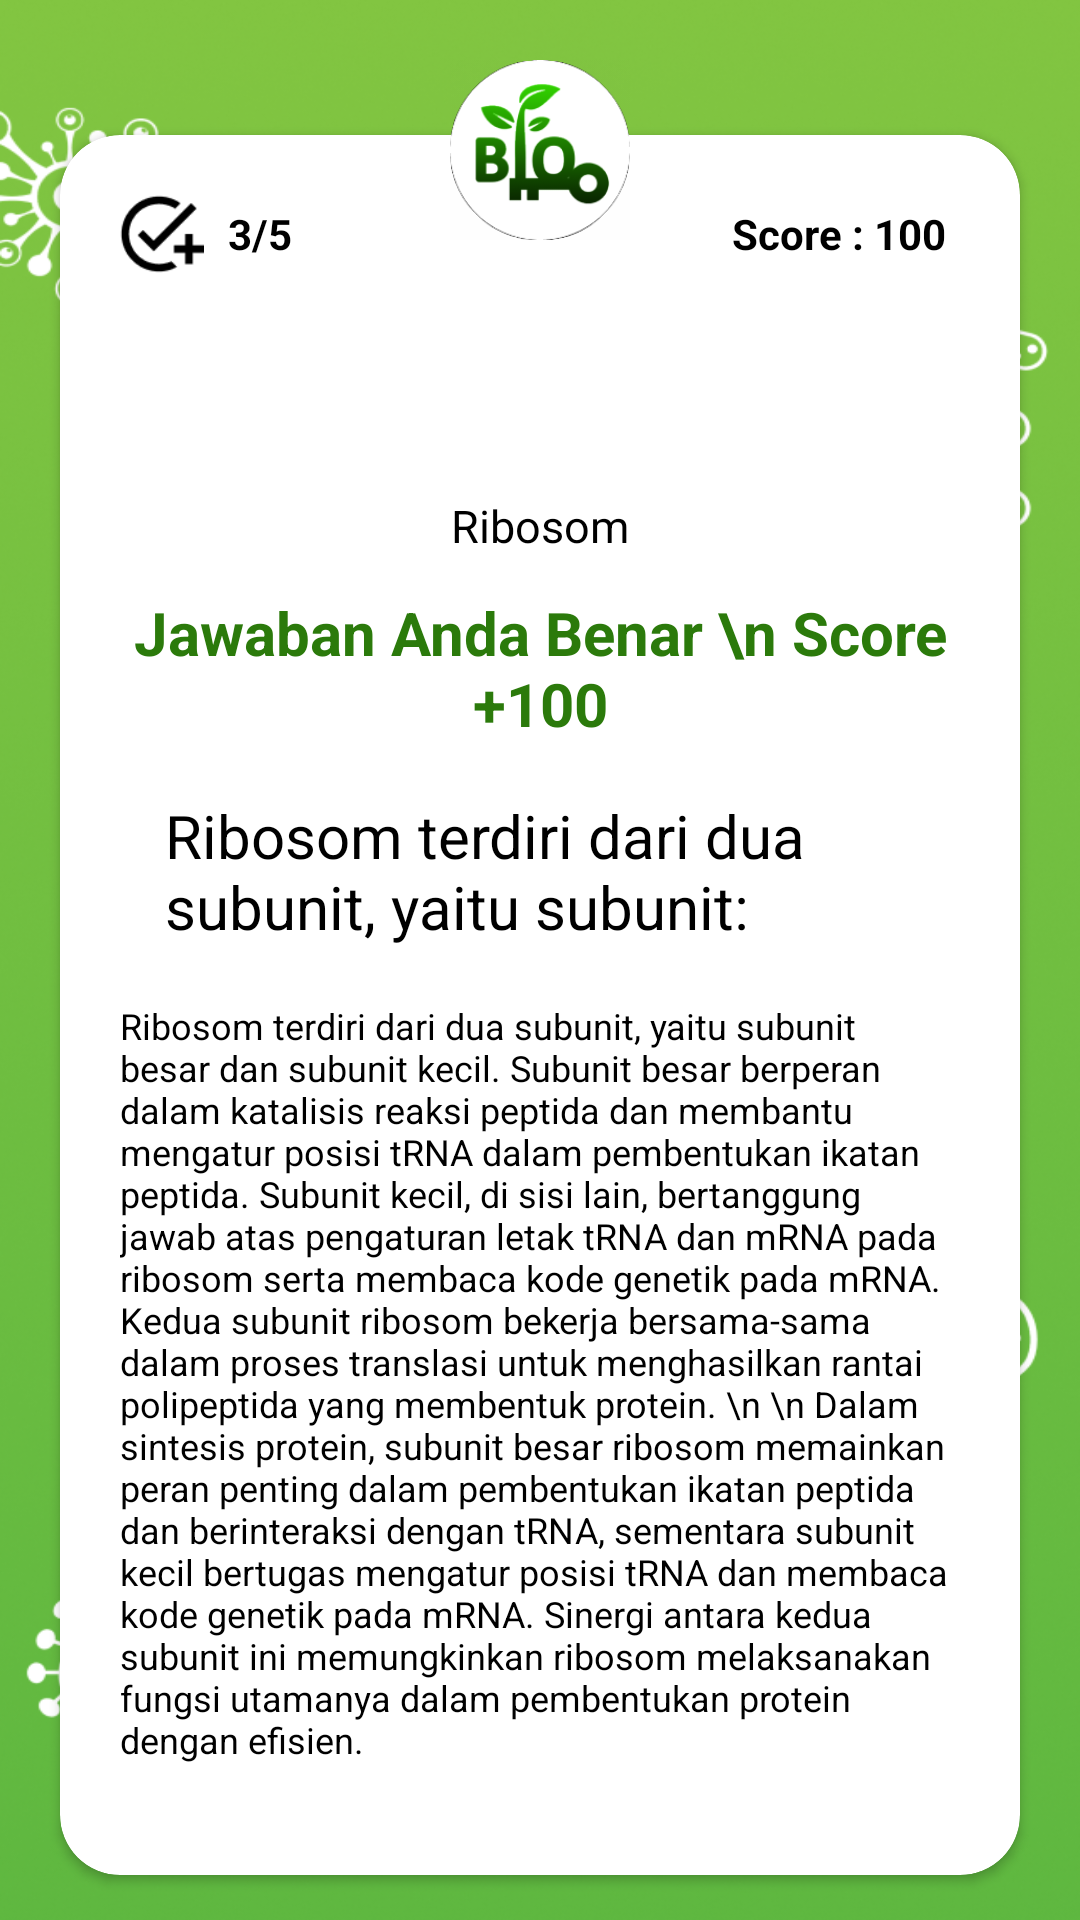

Produce the Android XML layout that renders to this screen, including the resource entries it uses.
<!-- AndroidManifest.xml: application theme Theme.BioMasteryEvakuasi -->
<!-- res/layout/activity_jawaban_benar3.xml -->
<?xml version="1.0" encoding="utf-8"?>
<RelativeLayout xmlns:android="http://schemas.android.com/apk/res/android"
    xmlns:app="http://schemas.android.com/apk/res-auto"
    xmlns:tools="http://schemas.android.com/tools"
    android:layout_width="match_parent"
    android:layout_height="match_parent"
    android:background="@drawable/bgpolos"
    tools:context=".jawaban_benar3">

    <androidx.cardview.widget.CardView
        android:id="@+id/card1"
        android:layout_width="320dp"
        android:layout_height="580dp"
        android:layout_centerHorizontal="true"
        android:layout_marginTop="45dp"
        app:cardCornerRadius="20dp">

        <RelativeLayout
            android:layout_width="wrap_content"
            android:layout_height="wrap_content">

            <LinearLayout
                android:id="@+id/linear1"
                android:layout_width="match_parent"
                android:layout_height="50dp"
                android:gravity="center_vertical"
                android:orientation="horizontal">

                <ImageView
                    android:id="@+id/centang"
                    android:layout_width="30dp"
                    android:layout_height="30dp"
                    android:layout_marginLeft="18dp"
                    android:layout_marginTop="8dp"
                    android:background="@drawable/img" />

                <TextView
                    android:id="@+id/progress"
                    android:layout_width="wrap_content"
                    android:layout_height="wrap_content"
                    android:layout_marginLeft="8dp"
                    android:layout_marginTop="8dp"
                    android:text="3/5"
                    android:textColor="@color/black"
                    android:textStyle="bold" />

                <TextView
                    android:id="@+id/score"
                    android:layout_width="wrap_content"
                    android:layout_height="wrap_content"
                    android:layout_marginTop="8dp"
                    android:layout_marginRight="25dp"
                    android:layout_weight="1"
                    android:gravity="end"
                    android:text="Score : 100"
                    android:textColor="@color/black"
                    android:textStyle="bold" />

            </LinearLayout>

            <TextView
                android:id="@+id/questionNumber"
                android:layout_width="40dp"
                android:layout_height="40dp"
                android:layout_below="@+id/linear1"
                android:layout_centerHorizontal="true"
                android:layout_marginTop="10dp"
                android:background="@drawable/nomor"
                android:gravity="center"
                android:padding="8dp"
                android:text="3"
                android:textColor="#FFFFFF"
                android:textSize="18sp"
                android:textStyle="bold" />

            <TextView
                android:id="@+id/jenissoal"
                android:layout_width="wrap_content"
                android:layout_height="wrap_content"
                android:layout_below="@+id/questionNumber"
                android:layout_centerHorizontal="true"
                android:layout_marginTop="20dp"
                android:text="Ribosom"
                android:textColor="@color/black"
                android:textSize="15sp" />

            <TextView
                android:id="@id/Validasi"
                android:layout_width="wrap_content"
                android:layout_height="wrap_content"
                android:layout_below="@+id/jenissoal"
                android:layout_centerHorizontal="true"
                android:layout_marginTop="12dp"
                android:gravity="center"
                android:text="Jawaban Anda Benar \n Score +100"
                android:textColor="#2B7A0B"
                android:textSize="20sp"
                android:textStyle="bold" />


            <TextView
                android:id="@+id/questionTextView"
                android:layout_width="250dp"
                android:layout_height="wrap_content"
                android:layout_below="@+id/Validasi"
                android:layout_centerHorizontal="true"
                android:layout_marginTop="17dp"
                android:text="Ribosom terdiri dari dua subunit, yaitu subunit:"
                android:textColor="@color/black"
                android:textSize="20sp" />

            <TextView
                android:id="@+id/Penjelasan"
                android:layout_width="280dp"
                android:layout_height="wrap_content"
                android:layout_below="@+id/questionTextView"
                android:layout_centerHorizontal="true"
                android:layout_marginTop="18dp"
                android:text="Ribosom terdiri dari dua subunit, yaitu subunit besar dan subunit kecil. Subunit besar berperan dalam katalisis reaksi peptida dan membantu mengatur posisi tRNA dalam pembentukan ikatan peptida. Subunit kecil, di sisi lain, bertanggung jawab atas pengaturan letak tRNA dan mRNA pada ribosom serta membaca kode genetik pada mRNA. Kedua subunit ribosom bekerja bersama-sama dalam proses translasi untuk menghasilkan rantai polipeptida yang membentuk protein. \n \n Dalam sintesis protein, subunit besar ribosom memainkan peran penting dalam pembentukan ikatan peptida dan berinteraksi dengan tRNA, sementara subunit kecil bertugas mengatur posisi tRNA dan membaca kode genetik pada mRNA. Sinergi antara kedua subunit ini memungkinkan ribosom melaksanakan fungsi utamanya dalam pembentukan protein dengan efisien."
                android:textColor="@color/black"
                android:textSize="12sp" />


        </RelativeLayout>

    </androidx.cardview.widget.CardView>

    <View
        android:id="@+id/logo"
        android:layout_width="60dp"
        android:layout_height="60dp"
        android:layout_centerHorizontal="true"
        android:layout_marginTop="20dp"
        android:background="@drawable/blom"
        android:elevation="2dp" />

    <Button
        android:id="@+id/lanjut3"
        android:layout_width="250dp"
        android:layout_height="wrap_content"
        android:layout_marginTop="15dp"
        android:layout_centerHorizontal="true"
        android:backgroundTint="@color/ijo"
        android:layout_below="@id/card1"
        android:text="lanjut"
        android:onClick="onButtonClick"/>

</RelativeLayout>
<!-- resources referenced by this layout -->
<resources>
  <color name="black">#FF000000</color>
  <color name="ijo">#2B7A0B</color>
  <!-- drawable bgpolos: png bitmap (drawable, 680981 bytes) -->
  <!-- drawable blom: png bitmap (drawable, 16071 bytes) -->
  <!-- drawable img: png bitmap (drawable, 1110 bytes) -->
  <style name="Theme.BioMasteryEvakuasi" parent="Theme.MaterialComponents.DayNight.NoActionBar">
          
          <item name="colorPrimary">@color/purple_500</item>
          <item name="colorPrimaryVariant">@color/purple_700</item>
          <item name="colorOnPrimary">@color/white</item>
          
          <item name="colorSecondary">@color/teal_200</item>
          <item name="colorSecondaryVariant">@color/teal_700</item>
          <item name="colorOnSecondary">@color/black</item>
          
          <item name="android:statusBarColor">?attr/colorPrimaryVariant</item>
          
      </style>
  <color name="purple_500">#FF6200EE</color>
  <color name="purple_700">#FF3700B3</color>
  <color name="white">#FFFFFFFF</color>
  <color name="teal_200">#FF03DAC5</color>
  <color name="teal_700">#FF018786</color>
</resources>
